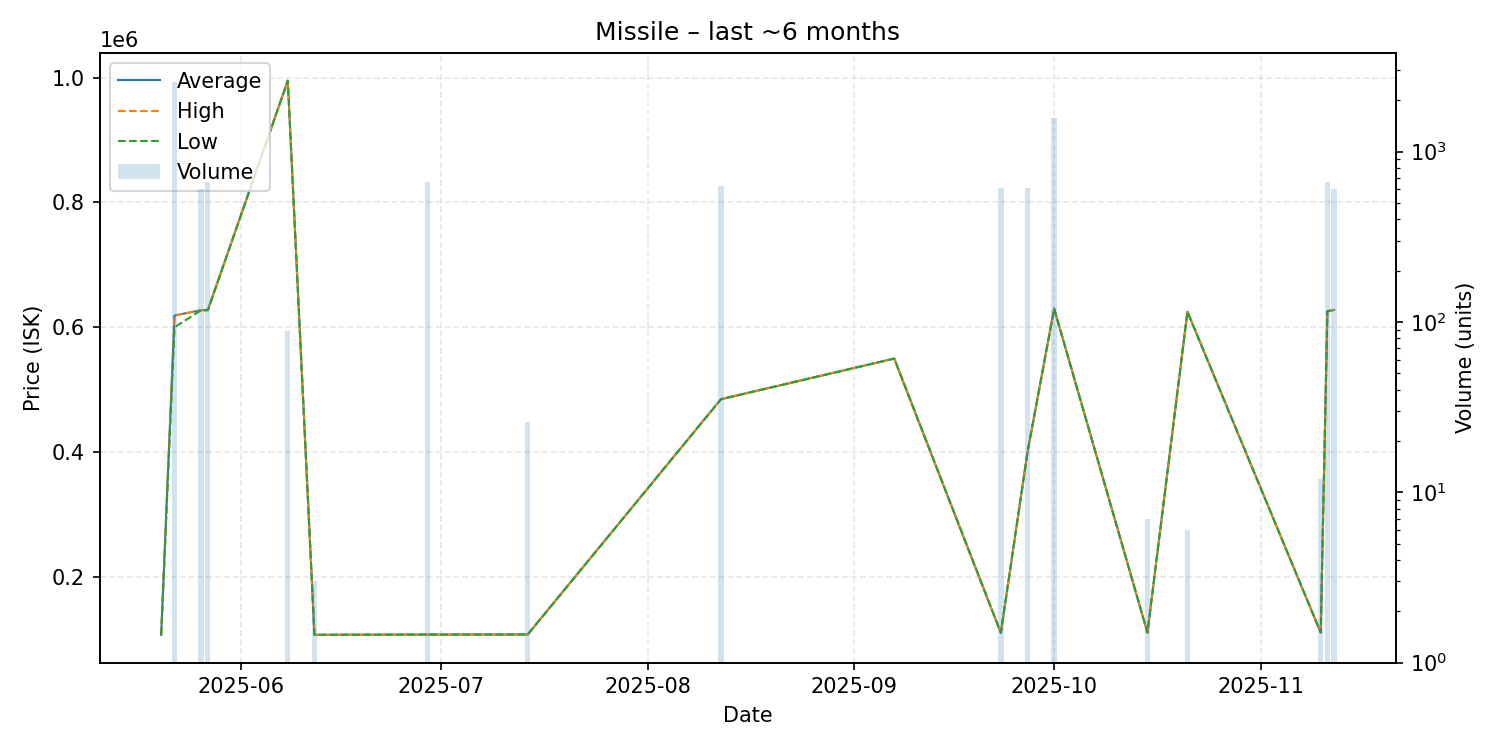

Data behind this chart, as committed beside it:
date, average, highest, lowest, order_count, volume
2025-05-20, 107500, 107500, 107500, 1, 1
2025-05-22, 619000, 619000, 600000, 7, 2560
2025-05-26, 627500, 627500, 627500, 3, 600
2025-05-27, 627500, 627500, 627500, 2, 665
2025-06-08, 995000, 995000, 995000, 1, 89
2025-06-12, 107600, 107600, 107600, 1, 3
2025-06-29, 108000, 108000, 108000, 2, 665
2025-07-14, 108100, 108100, 108100, 1, 26
2025-08-12, 484900, 484900, 484900, 6, 632
2025-09-07, 550000, 550000, 550000, 1, 1
2025-09-23, 110800, 110800, 110800, 2, 612
2025-09-27, 400000, 400000, 400000, 3, 612
2025-10-01, 630000, 630000, 630000, 7, 1584
2025-10-15, 111200, 111200, 111200, 1, 7
2025-10-21, 625000, 625000, 625000, 1, 6
2025-11-10, 111200, 111200, 111200, 1, 12
2025-11-11, 625900, 625900, 625900, 3, 665
2025-11-12, 627800, 627800, 627800, 4, 606
